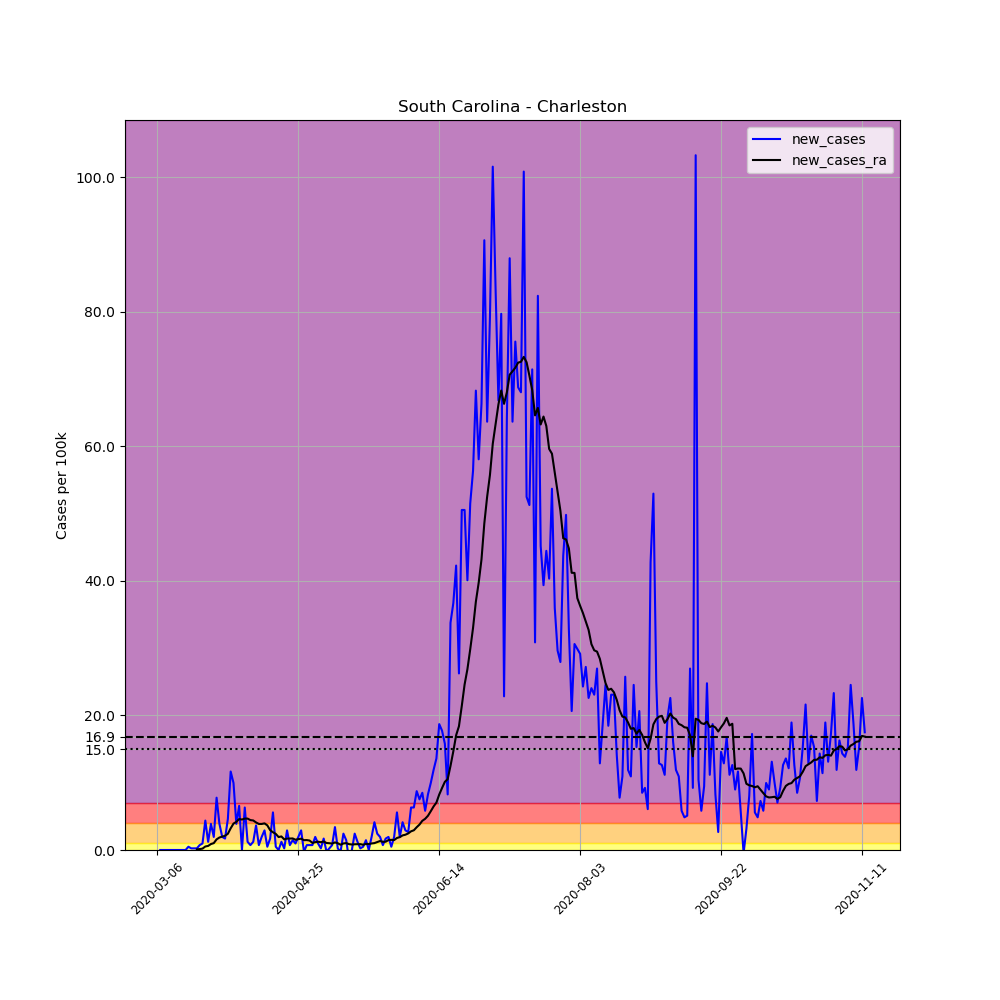

The file beside this chart, header and first rows:
, date, county, state, fips, cases, deaths, COUNTY, STNAME, CTYNAME, POPESTIMATE2019, per_100k, new_cases, new_cases_ra
16951, 2020-03-06, Charleston, South Carolina, 45019, 1, 0, 19, South Carolina, Charleston, 411406, 0.2431, , 
16952, 2020-03-07, Charleston, South Carolina, 45019, 1, 0, 19, South Carolina, Charleston, 411406, 0.2431, 0.0, 
16953, 2020-03-08, Charleston, South Carolina, 45019, 1, 0, 19, South Carolina, Charleston, 411406, 0.2431, 0.0, 
16954, 2020-03-09, Charleston, South Carolina, 45019, 1, 0, 19, South Carolina, Charleston, 411406, 0.2431, 0.0, 
16955, 2020-03-10, Charleston, South Carolina, 45019, 1, 0, 19, South Carolina, Charleston, 411406, 0.2431, 0.0, 
16956, 2020-03-11, Charleston, South Carolina, 45019, 1, 0, 19, South Carolina, Charleston, 411406, 0.2431, 0.0, 
16957, 2020-03-12, Charleston, South Carolina, 45019, 1, 0, 19, South Carolina, Charleston, 411406, 0.2431, 0.0, 
16958, 2020-03-13, Charleston, South Carolina, 45019, 1, 0, 19, South Carolina, Charleston, 411406, 0.2431, 0.0, 
16959, 2020-03-14, Charleston, South Carolina, 45019, 1, 0, 19, South Carolina, Charleston, 411406, 0.2431, 0.0, 
16960, 2020-03-15, Charleston, South Carolina, 45019, 1, 0, 19, South Carolina, Charleston, 411406, 0.2431, 0.0, 
16961, 2020-03-16, Charleston, South Carolina, 45019, 1, 0, 19, South Carolina, Charleston, 411406, 0.2431, 0.0, 
16962, 2020-03-17, Charleston, South Carolina, 45019, 3, 0, 19, South Carolina, Charleston, 411406, 0.7292, 0.4861, 
16963, 2020-03-18, Charleston, South Carolina, 45019, 4, 0, 19, South Carolina, Charleston, 411406, 0.9723, 0.2431, 
16964, 2020-03-19, Charleston, South Carolina, 45019, 5, 0, 19, South Carolina, Charleston, 411406, 1.215, 0.2431, 
16965, 2020-03-20, Charleston, South Carolina, 45019, 6, 1, 19, South Carolina, Charleston, 411406, 1.458, 0.2431, 0.08681
16966, 2020-03-21, Charleston, South Carolina, 45019, 9, 1, 19, South Carolina, Charleston, 411406, 2.188, 0.7292, 0.1389
16967, 2020-03-22, Charleston, South Carolina, 45019, 13, 1, 19, South Carolina, Charleston, 411406, 3.16, 0.9723, 0.2083
16968, 2020-03-23, Charleston, South Carolina, 45019, 31, 1, 19, South Carolina, Charleston, 411406, 7.535, 4.375, 0.5209
16969, 2020-03-24, Charleston, South Carolina, 45019, 36, 1, 19, South Carolina, Charleston, 411406, 8.75, 1.215, 0.6077
16970, 2020-03-25, Charleston, South Carolina, 45019, 52, 1, 19, South Carolina, Charleston, 411406, 12.64, 3.889, 0.8855
16971, 2020-03-26, Charleston, South Carolina, 45019, 60, 1, 19, South Carolina, Charleston, 411406, 14.58, 1.945, 1.024
16972, 2020-03-27, Charleston, South Carolina, 45019, 92, 1, 19, South Carolina, Charleston, 411406, 22.36, 7.778, 1.58
16973, 2020-03-28, Charleston, South Carolina, 45019, 108, 1, 19, South Carolina, Charleston, 411406, 26.25, 3.889, 1.858
16974, 2020-03-29, Charleston, South Carolina, 45019, 116, 1, 19, South Carolina, Charleston, 411406, 28.2, 1.945, 1.997
16975, 2020-03-30, Charleston, South Carolina, 45019, 123, 1, 19, South Carolina, Charleston, 411406, 29.9, 1.701, 2.118
16976, 2020-03-31, Charleston, South Carolina, 45019, 142, 1, 19, South Carolina, Charleston, 411406, 34.52, 4.618, 2.413
16977, 2020-04-01, Charleston, South Carolina, 45019, 190, 1, 19, South Carolina, Charleston, 411406, 46.18, 11.67, 3.229
16978, 2020-04-02, Charleston, South Carolina, 45019, 231, 1, 19, South Carolina, Charleston, 411406, 56.15, 9.966, 3.924
16979, 2020-04-03, Charleston, South Carolina, 45019, 247, 1, 19, South Carolina, Charleston, 411406, 60.04, 3.889, 4.184
16980, 2020-04-04, Charleston, South Carolina, 45019, 274, 1, 19, South Carolina, Charleston, 411406, 66.6, 6.563, 4.601
16981, 2020-04-05, Charleston, South Carolina, 45019, 274, 1, 19, South Carolina, Charleston, 411406, 66.6, 0.0, 4.531
16982, 2020-04-06, Charleston, South Carolina, 45019, 300, 1, 19, South Carolina, Charleston, 411406, 72.92, 6.32, 4.67
16983, 2020-04-07, Charleston, South Carolina, 45019, 305, 1, 19, South Carolina, Charleston, 411406, 74.14, 1.215, 4.67
16984, 2020-04-08, Charleston, South Carolina, 45019, 308, 1, 19, South Carolina, Charleston, 411406, 74.87, 0.7292, 4.445
16985, 2020-04-09, Charleston, South Carolina, 45019, 313, 1, 19, South Carolina, Charleston, 411406, 76.08, 1.215, 4.393
16986, 2020-04-10, Charleston, South Carolina, 45019, 328, 1, 19, South Carolina, Charleston, 411406, 79.73, 3.646, 4.097
16987, 2020-04-11, Charleston, South Carolina, 45019, 331, 1, 19, South Carolina, Charleston, 411406, 80.46, 0.7292, 3.872
16988, 2020-04-12, Charleston, South Carolina, 45019, 339, 2, 19, South Carolina, Charleston, 411406, 82.4, 1.945, 3.872
16989, 2020-04-13, Charleston, South Carolina, 45019, 351, 2, 19, South Carolina, Charleston, 411406, 85.32, 2.917, 3.959
16990, 2020-04-14, Charleston, South Carolina, 45019, 353, 2, 19, South Carolina, Charleston, 411406, 85.8, 0.4861, 3.663
16991, 2020-04-15, Charleston, South Carolina, 45019, 360, 2, 19, South Carolina, Charleston, 411406, 87.5, 1.701, 2.952
16992, 2020-04-16, Charleston, South Carolina, 45019, 383, 3, 19, South Carolina, Charleston, 411406, 93.1, 5.591, 2.639
16993, 2020-04-17, Charleston, South Carolina, 45019, 385, 3, 19, South Carolina, Charleston, 411406, 93.58, 0.4861, 2.396
16994, 2020-04-18, Charleston, South Carolina, 45019, 385, 3, 19, South Carolina, Charleston, 411406, 93.58, 0.0, 1.927
16995, 2020-04-19, Charleston, South Carolina, 45019, 390, 3, 19, South Carolina, Charleston, 411406, 94.8, 1.215, 2.014
16996, 2020-04-20, Charleston, South Carolina, 45019, 391, 3, 19, South Carolina, Charleston, 411406, 95.04, 0.2431, 1.58
16997, 2020-04-21, Charleston, South Carolina, 45019, 403, 5, 19, South Carolina, Charleston, 411406, 97.96, 2.917, 1.701
16998, 2020-04-22, Charleston, South Carolina, 45019, 406, 5, 19, South Carolina, Charleston, 411406, 98.69, 0.7292, 1.701
16999, 2020-04-23, Charleston, South Carolina, 45019, 412, 5, 19, South Carolina, Charleston, 411406, 100.1, 1.458, 1.719
17000, 2020-04-24, Charleston, South Carolina, 45019, 416, 6, 19, South Carolina, Charleston, 411406, 101.1, 0.9723, 1.528
17001, 2020-04-25, Charleston, South Carolina, 45019, 424, 6, 19, South Carolina, Charleston, 411406, 103.1, 1.945, 1.615
17002, 2020-04-26, Charleston, South Carolina, 45019, 436, 6, 19, South Carolina, Charleston, 411406, 106, 2.917, 1.684
17003, 2020-04-27, Charleston, South Carolina, 45019, 435, 6, 19, South Carolina, Charleston, 411406, 105.7, -0.2431, 1.458
17004, 2020-04-28, Charleston, South Carolina, 45019, 438, 7, 19, South Carolina, Charleston, 411406, 106.5, 0.7292, 1.476
17005, 2020-04-29, Charleston, South Carolina, 45019, 441, 7, 19, South Carolina, Charleston, 411406, 107.2, 0.7292, 1.406
17006, 2020-04-30, Charleston, South Carolina, 45019, 444, 7, 19, South Carolina, Charleston, 411406, 107.9, 0.7292, 1.059
17007, 2020-05-01, Charleston, South Carolina, 45019, 452, 7, 19, South Carolina, Charleston, 411406, 109.9, 1.945, 1.163
17008, 2020-05-02, Charleston, South Carolina, 45019, 456, 7, 19, South Carolina, Charleston, 411406, 110.8, 0.9723, 1.233
17009, 2020-05-03, Charleston, South Carolina, 45019, 457, 7, 19, South Carolina, Charleston, 411406, 111.1, 0.2431, 1.163
17010, 2020-05-04, Charleston, South Carolina, 45019, 464, 7, 19, South Carolina, Charleston, 411406, 112.8, 1.701, 1.267
... 192 more rows
